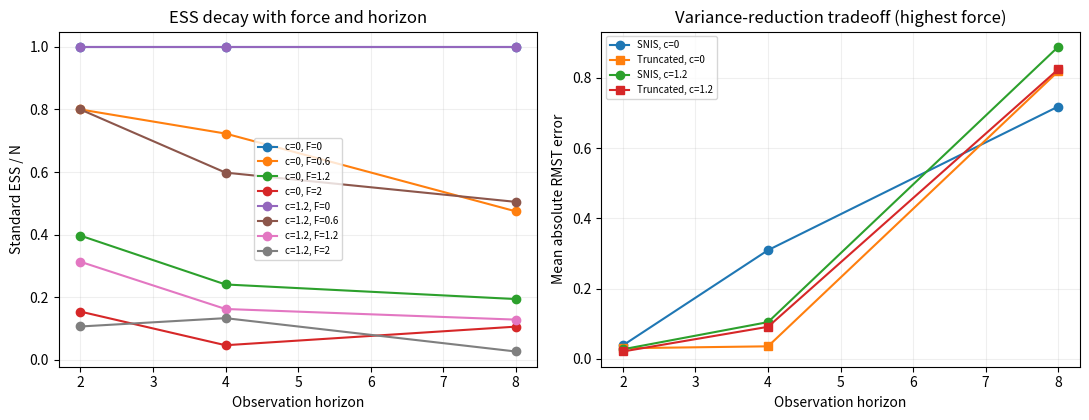

Here is the Python script that generated this plot:
"""ESS decay and published-style weight truncation in genuinely coupled 2D RAMD.

Compares conventional Gaussian stopped-path Girsanov importance weights to
an *Ionides (2008)-inspired* deterministic sqrt(N) weight truncation followed
by self-normalization. This stabilized estimator is BIASED at finite N, and
is not the Marginal Girsanov Reweighting (MGR) algorithm. We compare both
against a large, separate direct F=0 Monte Carlo reference for THE SAME
restricted mean first-passage estimand E[min(T, horizon)].

Coupled dynamics U(x,y) = H*(x*x-1)**2 + k/2*(y - coupling*x)**2,
with a slow y coordinate (mobility_y=0.4). Unlike the previous project
benchmarks, the x force depends directly on y when coupling is nonzero.
All paths are dimensionless overdamped Euler-Maruyama trajectories.
The force history is displacement-feedback (tauRAMD-like) and predictable.

Run from the repository root, with numpy and matplotlib:
    python research/ess_scaling_coupled.py --quick
    python research/ess_scaling_coupled.py --output results_ess_coupled

Scientific scope: an exploratory numerical stress test, NOT an all-atom
ligand dissociation time estimate or a validated kinetic correction.
"""
from __future__ import annotations

import argparse
import csv
import json
from dataclasses import dataclass
from pathlib import Path

import numpy as np
import matplotlib
matplotlib.use("Agg")
import matplotlib.pyplot as plt


@dataclass(frozen=True)
class Plan:
    couplings: tuple[float, ...] = (0.0, 1.2)
    forces: tuple[float, ...] = (0.0, 0.6, 1.2, 2.0)
    horizons: tuple[float, ...] = (2.0, 4.0, 8.0)
    test_seeds: tuple[int, ...] = (2026, 2027, 2028)
    reference_seeds: tuple[int, ...] = (50261, 50262, 50263)
    replicas: int = 192
    reference_replicas: int = 3500
    dt: float = 0.01
    check_time: float = 0.1
    min_progress: float = 0.42
    H: float = 2.5
    ky: float = 2.0
    mobility_y: float = 0.4
    kbt: float = 1.0
    left: float = -2.0
    start: float = -1.0
    right: float = 0.8


def validate(p: Plan):
    if not p.couplings or not p.forces or not p.horizons:
        raise ValueError("All physics axes must be nonempty")
    if (len(set(p.test_seeds)) != len(p.test_seeds)
        or len(set(p.reference_seeds)) != len(p.reference_seeds)
        or set(p.test_seeds) & set(p.reference_seeds)):
        raise ValueError("Independent seed splits must be disjoint")
    if min(p.forces) < 0 or not np.isfinite(p.forces).all():
        raise ValueError("Forces must be finite and nonnegative")
    if any(not np.isfinite(x) for x in (*p.horizons, *p.couplings)):
        raise ValueError("Finite inputs only")
    if (p.replicas < 2 or p.reference_replicas < 2 or p.dt <= 0
        or p.kbt <= 0 or p.H < 0 or p.ky <= 0 or p.mobility_y <= 0
        or p.min_progress < 0 or p.check_time < p.dt
        or p.left >= p.start or p.start >= p.right):
        raise ValueError("Invalid stochastic model parameters")
    if len(set(p.horizons)) != len(p.horizons) or min(p.horizons) <= 0:
        raise ValueError("Positive distinct horizons needed")
    for time_value in (*p.horizons, p.check_time):
        if abs(round(time_value / p.dt)*p.dt-time_value) > 1e-8:
            raise ValueError("Horizon and feedback checkpoint must divide dt")


def seed_for(seed: int, coupled_i: int, force_i: int, stream: int) -> int:
    return int(np.random.SeedSequence([seed, coupled_i, force_i, stream])
               .generate_state(1)[0])


def potential(x, y, coupling, p: Plan):
    q = y - coupling*x
    return p.H*(x*x-1)**2 + .5*p.ky*q*q


def gradient(x, y, coupling, p: Plan):
    q = y - coupling*x
    return (4*p.H*x*(x*x-1) - p.ky*coupling*q,
            p.ky*q)


def log_gaussian_ratio(force, dt, kbt, mobility_y, nx, ny, zx, zy):
    """EXACT Gaussian p_(F=0)/q_F log-density for one raw 2D EM step.

    x has mobility 1; y has mobility mobility_y. The force is a
    predictable history-dependent vector F*(nx,ny) chosen BEFORE
    the independent step's normal draws. Reflection of the raw x
    proposal is deterministic; this ratio is for the AUGMENTED latent
    Gaussian history (not automatically the marginal reflected path).
    """
    return (-force*np.sqrt(dt/(2*kbt))*(nx*zx+np.sqrt(mobility_y)*ny*zy)
            - force*force*dt*(nx*nx + mobility_y*ny*ny)/(4*kbt))


def importance_estimates(log_weights, restricted_times):
    """Full-path SNIS vs deterministic sqrt(N)-truncated SNIS.

    For *known normalized* p/q weights, E_q[w]=1. Ionides (2008)
    motivates a nonrandom sqrt(N) truncation rate for importance
    sampling. We cap the RAW weights at sqrt(N) and subsequently
    self-normalize; this is a simple, explicitly labeled variant,
    NOT a verbatim implementation of all of Ionides's estimators or
    a guaranteed variance improvement for any finite dataset.

    The clipping is predeclared; it is NOT tuned on test outcomes.
    """
    lw = np.asarray(log_weights, dtype=float)
    tt = np.asarray(restricted_times, dtype=float)
    if (len(lw) < 2 or lw.shape != tt.shape or
        not np.isfinite(lw).all() or not np.isfinite(tt).all()
        or np.any(tt < 0)):
        raise ValueError("Need finite matched path outcomes and weights")
    n=len(lw)
    a=float(np.max(lw))
    scaled=np.exp(lw-a)
    sum_w=float(np.sum(scaled))
    if sum_w <= 0:
        raise ValueError("All path weights vanished")
    normalized=scaled/sum_w
    snis=float(np.dot(normalized,tt))
    ess=float(1/np.dot(normalized,normalized))
    log_mean_w=float(a + np.log(sum_w/n))

    # min(exp(logw), sqrt(n)), stably scaled by exp(-a).
    cutoff=.5*np.log(n)
    clipped=np.exp(np.minimum(lw,cutoff)-max(a,cutoff))
    clip_norm=clipped/np.sum(clipped)
    clipped_est=float(np.dot(clip_norm,tt))
    clipped_ess=float(1/np.dot(clip_norm,clip_norm))
    fraction_capped=float(np.mean(lw > cutoff))
    # Raw IS remains a useful control but can have very high variance.
    raw=float(np.exp(log_mean_w)*snis) if log_mean_w < 690 else float('nan')
    return dict(raw_is_rmst=raw,snis_rmst=snis,ionides_style_rmst=clipped_est,
                ess=ess,ess_fraction=ess/n,
                clipped_ess=clipped_ess,clipped_ess_fraction=clipped_ess/n,
                capped_fraction=fraction_capped,log_mean_weight=log_mean_w,
                max_weight_share=float(np.max(normalized)))


def simulate_snapshots(p: Plan, coupling: float, force: float, seed: int,
                       replicas: int | None = None):
    """Run feedback trajectories; store stopped path stats at each horizon.

    If a particle escapes before a horizon, its time AND path likelihood
    ratio are frozen at first passage. Other particles are right-censored
    at each horizon; RMST uses min(T,h), never escaped-only averages.

    Feedback direction is identical under p0 and qF, conditional on the
    observed path and state; direction-transition factors cancel in
    augmented-path change of measure. This is NOT an underdamped MD
    path-reweighting implementation.
    """
    validate(p)
    n=p.replicas if replicas is None else int(replicas)
    if n < 2:
        raise ValueError("Need at least two independent paths")
    rng=np.random.default_rng(seed)
    x=np.full(n,p.start,dtype=float)
    y=np.full(n,-coupling,dtype=float)
    theta=rng.uniform(0,2*np.pi,n)
    nx=np.cos(theta)
    ny=np.sin(theta)
    refx=x.copy()
    refy=y.copy()
    logw=np.zeros(n)
    stop=np.full(n,np.inf)
    alive=np.ones(n,dtype=bool)
    steps=round(max(p.horizons)/p.dt)
    checkpoint_steps=round(p.check_time/p.dt)
    snapshot_steps={round(h/p.dt):h for h in p.horizons}
    saved={}
    sigma_x=np.sqrt(2*p.kbt*p.dt)
    sigma_y=np.sqrt(2*p.kbt*p.mobility_y*p.dt)
    for step in range(1,steps+1):
        ids=np.flatnonzero(alive)
        if len(ids):
            zx=rng.normal(size=len(ids))
            zy=rng.normal(size=len(ids))
            gx,gy=gradient(x[ids],y[ids],coupling,p)
            # IMPORTANT: old orientation and noise before step.
            logw[ids]+=log_gaussian_ratio(force,p.dt,p.kbt,p.mobility_y,
                                          nx[ids],ny[ids],zx,zy)
            rawx=x[ids]+p.dt*(-gx+force*nx[ids])+sigma_x*zx
            x[ids]=np.where(rawx<p.left,2*p.left-rawx,rawx)
            y[ids]+=p.dt*p.mobility_y*(-gy+force*ny[ids])+sigma_y*zy
            escaped=x[ids]>=p.right
            gone=ids[escaped]
            if len(gone):
                alive[gone]=False
                stop[gone]=step*p.dt
            remain=ids[~escaped]
            if len(remain) and step%checkpoint_steps==0:
                progress=np.hypot(x[remain]-refx[remain], y[remain]-refy[remain])
                switch=progress<p.min_progress
                refx[remain]=x[remain]
                refy[remain]=y[remain]
                changing=remain[switch]
                if len(changing):
                    angles=rng.uniform(0,2*np.pi,len(changing))
                    nx[changing],ny[changing]=np.cos(angles),np.sin(angles)
        if step in snapshot_steps:
            horizon=snapshot_steps[step]
            saved[horizon]=dict(stop=np.minimum(stop,horizon).copy(),
                                logw=logw.copy(),
                                censored=int(np.sum(stop>horizon)),
                                escaped=int(np.sum(stop<=horizon)))
    if len(saved)!=len(p.horizons):
        raise RuntimeError("Missing observation checkpoint")
    return saved


def _write_csv(path: Path, rows):
    if not rows:
        raise ValueError("No output rows")
    fields=list(dict.fromkeys(k for row in rows for k in row))
    with path.open("w",newline="",encoding="utf-8") as f:
        w=csv.DictWriter(f,fieldnames=fields)
        w.writeheader()
        w.writerows(rows)


def mean_sem(values):
    a=np.asarray(values,dtype=float)
    if not len(a) or not np.isfinite(a).all():
        raise ValueError("Invalid reference paths")
    return float(a.mean()),float(np.std(a,ddof=1)/np.sqrt(len(a)))


def run(p:Plan, output:Path):
    validate(p)
    output.mkdir(parents=True,exist_ok=True)
    references={}
    reference_rows=[]
    for ic,coupling in enumerate(p.couplings):
        # Large independent F=0 reference; the F=0 force-direction process
        # is a spectator. Pooled independent trajectories estimate RMST and SEM.
        pools={h:[] for h in p.horizons}
        for seed in p.reference_seeds:
            ss=simulate_snapshots(p,coupling,0,seed_for(seed,ic,0,77),
                                  replicas=p.reference_replicas)
            for h in p.horizons:
                pools[h].append(ss[h]["stop"])
        for h in p.horizons:
            all_times=np.concatenate(pools[h])
            exact,sem=mean_sem(all_times)
            references[(coupling,h)]=(exact,sem)
            reference_rows.append(dict(coupling=coupling,horizon=h,
                reference_rmst=exact,reference_sem=sem,n_reference=len(all_times),
                n_censored=int(np.sum(all_times>=h)),
                reference_method="independent direct F=0 MC; NOT analytic PDE"))
    samples=[]
    for ic,coupling in enumerate(p.couplings):
        for jf,F in enumerate(p.forces):
            for seed in p.test_seeds:
                ss=simulate_snapshots(p,coupling,F,seed_for(seed,ic,jf,22))
                for h in p.horizons:
                    st=ss[h]
                    estimates=importance_estimates(st["logw"],st["stop"])
                    reference,refsem=references[(coupling,h)]
                    observed=float(st["stop"].mean())
                    row=dict(coupling=coupling,force=F,horizon=h,seed=seed,
                        n_path=p.replicas,reference_rmst=reference,reference_sem=refsem,
                        n_censored=st["censored"],biased_rmst=observed,**estimates)
                    for method,key in (("snis","snis_rmst"),
                                        ("ionides_style","ionides_style_rmst"),
                                        ("raw","raw_is_rmst"),
                                        ("biased","biased_rmst")):
                        val=row[key]
                        row["abs_error_"+method]=abs(val-reference) if np.isfinite(val) else None
                        row["abs_logerror_"+method]=(abs(np.log(val/reference))
                            if np.isfinite(val) and val>0 else None)
                    samples.append(row)
    grouped={}
    for row in samples:
        k=(row["coupling"],row["force"],row["horizon"])
        grouped.setdefault(k,[]).append(row)
    summary=[]
    for (c,f,h),items in sorted(grouped.items()):
        out=dict(coupling=c,force=f,horizon=h,n_seed_batches=len(items))
        fields=("ess_fraction","clipped_ess_fraction","log_mean_weight",
                "max_weight_share","capped_fraction","abs_error_snis",
                "abs_error_ionides_style","abs_error_raw","abs_logerror_snis",
                "abs_logerror_ionides_style","abs_logerror_biased")
        for key in fields:
            a=[float(r[key]) for r in items if r[key] is not None and np.isfinite(r[key])]
            out["mean_"+key]=(float(np.mean(a)) if a else None)
            out["sd_"+key]=(float(np.std(a,ddof=1)) if len(a)>=2 else None)
        out["n_ionides_improves_abs_error"]=sum(
            r["abs_error_ionides_style"]<r["abs_error_snis"] for r in items)
        out["reference_rmst"]=items[0]["reference_rmst"]
        out["reference_sem"]=items[0]["reference_sem"]
        out["n_censored_total"]=sum(r["n_censored"] for r in items)
        summary.append(out)
        print(f"c={c:.1f} F={f:.1f} horizon={h:.1f} "
              f"ESS/N={out['mean_ess_fraction']:.4f} "
              f"cap-ESS/N={out['mean_clipped_ess_fraction']:.4f} "
              f"mean abs err SNIS={out['mean_abs_error_snis']:.3f} "
              f"truncated={out['mean_abs_error_ionides_style']:.3f}")
    _write_csv(output/"reference_F0.csv",reference_rows)
    _write_csv(output/"per_seed.csv",samples)
    _write_csv(output/"conditions.csv",summary)
    cfg=dict(couplings=p.couplings,forces=p.forces,horizons=p.horizons,
             seeds=p.test_seeds,reference_seeds=p.reference_seeds,
             n_path=p.replicas,n_reference_paths_per_coupling=(
                 len(p.reference_seeds)*p.reference_replicas),
             dt=p.dt,check_time=p.check_time,mobility_y=p.mobility_y,
             dataset="coupled vs separable overdamped 2D",
             method="SNIS vs raw sqrt(N) truncated then self-normalized IS",
             citation="Ionides (2008), Truncated Importance Sampling, doi:10.1198/106186008X320456",
             note="not original unnormalized Ionides estimator, not MGR or PSIS")
    (output/"design.json").write_text(json.dumps(cfg,indent=2),encoding="utf-8")
    fig,ax=plt.subplots(1,2,figsize=(11,4.3))
    for coupling in p.couplings:
        for F in p.forces:
            filt=sorted((r for r in summary
                if r["coupling"]==coupling and r["force"]==F),
                key=lambda r:r["horizon"])
            ax[0].plot([r["horizon"] for r in filt],
                       [r["mean_ess_fraction"] for r in filt],
                       marker="o",label=f"c={coupling:g}, F={F:g}")
    ax[0].set(xlabel="Observation horizon",ylabel="Standard ESS / N",
              title="ESS decay with force and horizon")
    ax[0].legend(fontsize=7)
    for c in p.couplings:
        filt=sorted((r for r in summary if r["coupling"]==c
                 and r["force"]==max(p.forces)),key=lambda r:r["horizon"])
        ax[1].plot([r["horizon"] for r in filt],
            [r["mean_abs_error_snis"] for r in filt],marker="o",
            label=f"SNIS, c={c:g}")
        ax[1].plot([r["horizon"] for r in filt],
            [r["mean_abs_error_ionides_style"] for r in filt],marker="s",
            label=f"Truncated, c={c:g}")
    ax[1].set(xlabel="Observation horizon",ylabel="Mean absolute RMST error",
              title="Variance-reduction tradeoff (highest force)")
    ax[1].legend(fontsize=7)
    for a in ax:a.grid(alpha=.2)
    fig.tight_layout()
    fig.savefig(output/"ess_scaling_coupled.png",dpi=170)
    plt.close(fig)
    (output/"LIMITATIONS.txt").write_text(
        "Genuinely coupled 2D x-y potential, but synthetic overdamped Euler-Maruyama dynamics.\n"
        "F=0 reference from independent direct Monte Carlo, NOT an exact PDE solution; report its SEM.\n"
        "All methods estimate SAME finite-horizon restricted E_0[min(T,h)] target.\n"
        "Gaussian likelihood ratios are exact for the specified augmented pre-reflection EM noise path.\n"
        "Truncated importance sampling with a deterministic sqrt(N) raw-weight cap is Ionides-inspired,\n"
        "with self-normalization, and is BIASED. It is NOT Marginal Girsanov or Pareto Smoothed IS.\n"
        "Truncation can reduce dispersion but INCREASE mean squared error. Never claim universal improvement.\n"
        "ESS itself is a diagnostic, NOT a proof of accuracy; small seed and path samples here are exploratory.\n"
        "No kinetic inversion from tauRAMD or experimental protein-ligand residence time is established.\n",
        encoding="utf-8")
    return reference_rows,samples,summary


def main():
    parser=argparse.ArgumentParser(description=__doc__)
    parser.add_argument("--quick",action="store_true",help="Small numerical smoke test")
    parser.add_argument("--output",type=Path,default=Path("results_ess_coupled"))
    args=parser.parse_args()
    p=Plan()
    if args.quick:
        p=Plan(couplings=(0.,1.2),forces=(0.,1.2,2.),
               horizons=(1.,2.,4.),test_seeds=(2026,2027),
               reference_seeds=(50261,50262),replicas=48,
               reference_replicas=240)
    run(p,args.output)


if __name__=="__main__":
    main()
